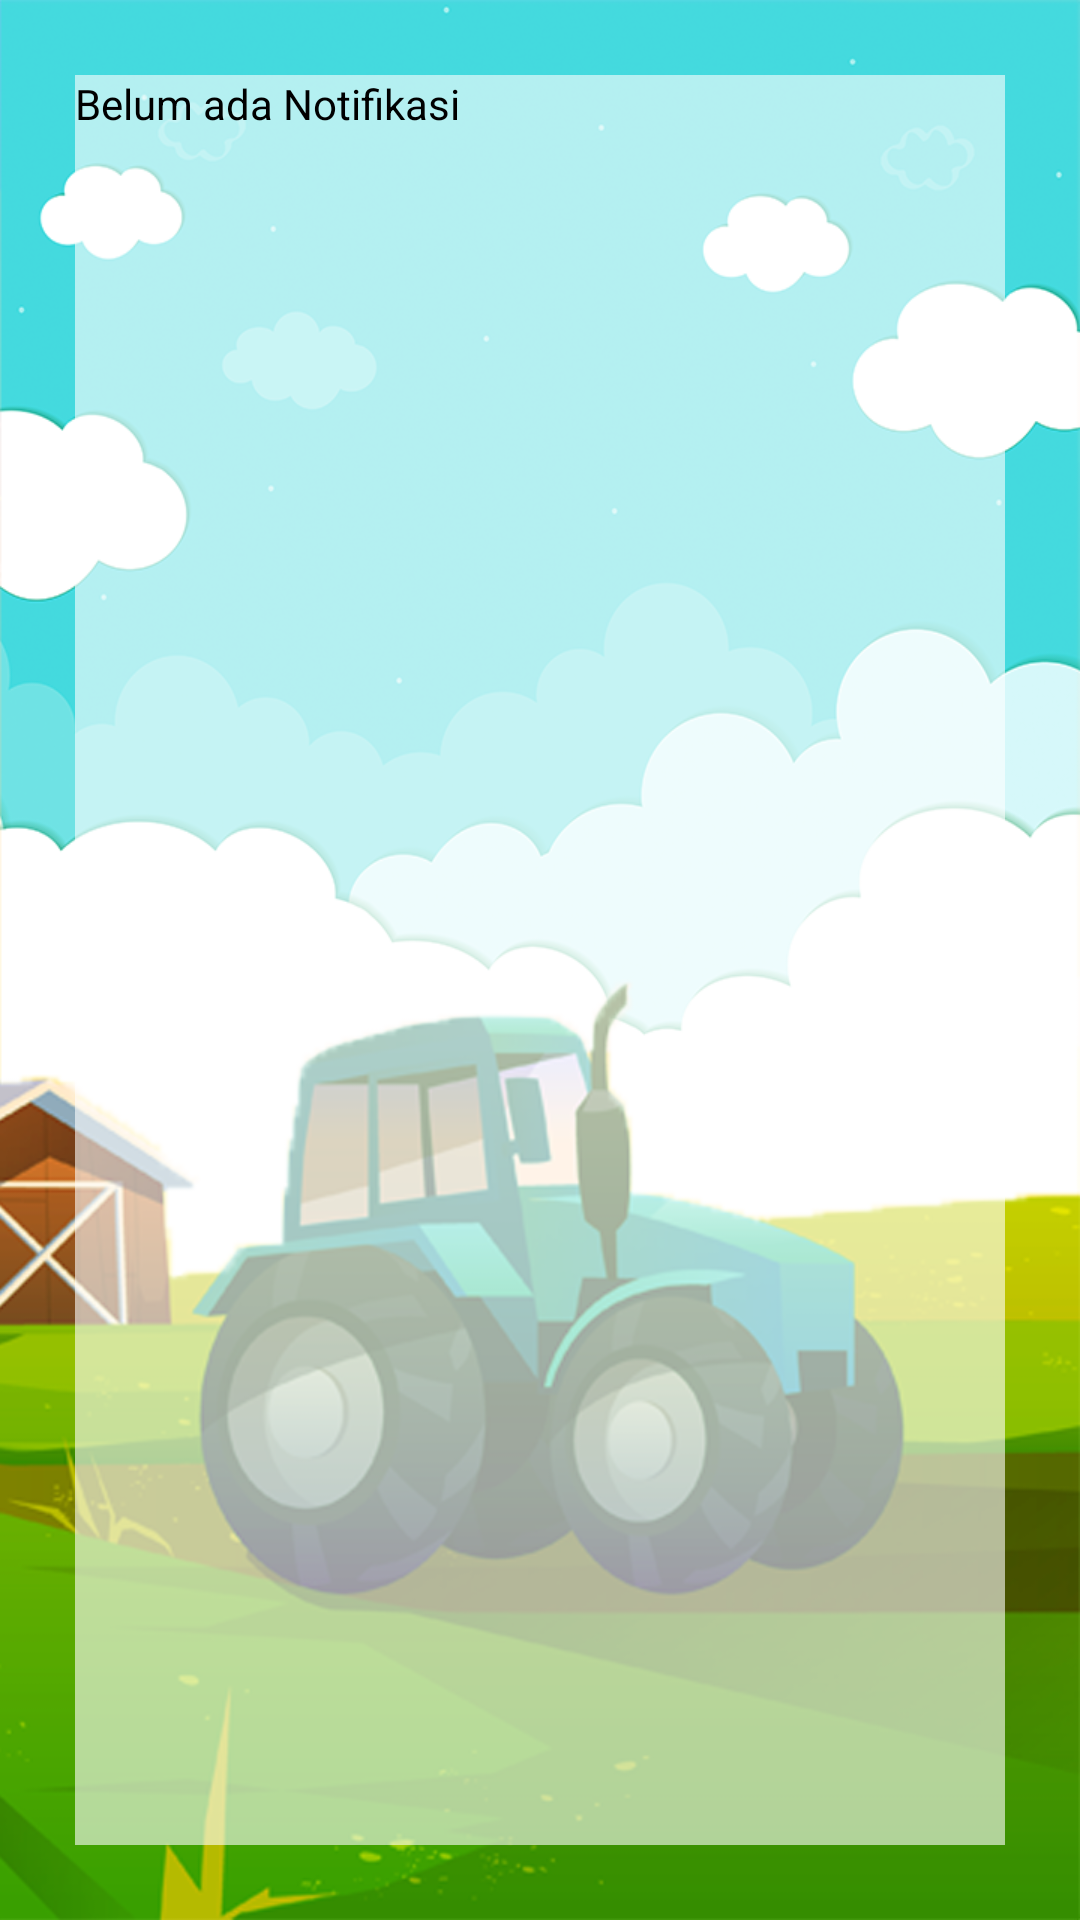

Produce the Android XML layout that renders to this screen, including the resource entries it uses.
<!-- AndroidManifest.xml: application theme AppTheme -->
<!-- res/layout/fragment_notification.xml -->
<LinearLayout xmlns:android="http://schemas.android.com/apk/res/android"
    xmlns:tools="http://schemas.android.com/tools"
    android:layout_width="match_parent"
    android:layout_height="match_parent"
    xmlns:app="http://schemas.android.com/apk/res-auto"
    tools:context="com.example.user.smartvillage.Fragment.notification"
    android:orientation="vertical"
    android:background="@drawable/bgregister"
    >

    <android.support.design.widget.TextInputLayout
        android:id="@+id/layout_notifikasi"
        android:layout_width="match_parent"
        android:layout_height="match_parent"
        android:layout_margin="25dp"
        android:layout_gravity="center"
        >

        <TextView
            android:layout_width="match_parent"
            android:layout_height="match_parent"
            android:textColor="@color/black"
            android:text="Belum ada Notifikasi"
            android:background="#99FFFFFF"
            android:inputType="text"/>

    </android.support.design.widget.TextInputLayout>

</LinearLayout>
<!-- resources referenced by this layout -->
<resources>
  <color name="black">#000000</color>
  <!-- drawable bgregister: png bitmap (drawable, 375003 bytes) -->
  <style name="AppTheme" parent="Theme.AppCompat.NoActionBar">
          
          <item name="colorControlNormal">#000</item>
          <item name="colorControlActivated">#000</item>
          <item name="colorControlHighlight">#000</item>
          <item name="colorPrimary">@color/colorPrimary</item>
          <item name="colorPrimaryDark">@color/colorPrimaryDark</item>
          <item name="colorAccent">@color/colorAccent</item>
      </style>
  <color name="colorPrimary">#34AFE0</color>
  <color name="colorPrimaryDark">#2888AD</color>
  <color name="colorAccent">#FF4081</color>
</resources>
